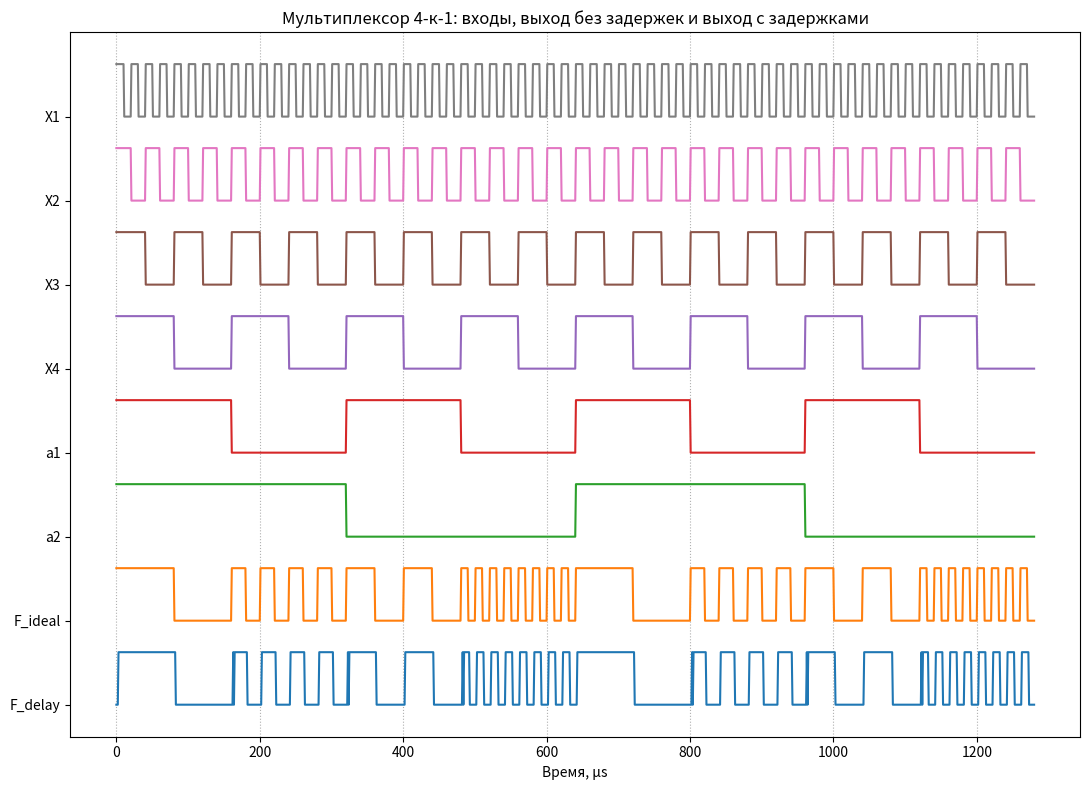

The script that saved this image:

"""mux_lab2.py

Лабораторная 2: 4‑к‑1 мультиплексор
===================================

• Шаг по времени dt = 1 µs  
• Самый короткий импульс = 10 µs ⇒ базовый период 20 µs  
• Каждый следующий сигнал имеет в 2 раза больший период

Сигналы
-------
index: 0  1   2   3   4   5
name : X1 X2  X3  X4  a1  a2
period: 20  40  80  160  320  640  (µs)

Логические «1» = 5 В, «0» = 0 В.

Схема задержек
--------------
NOT  – 1 µs  
AND  – 1 µs  
OR   – 1 µs

Модель задержки: на каждом такте выход элемента вычисляется
из входов на предыдущем такте.
"""

import numpy as np
import matplotlib.pyplot as plt

# ---------------- параметры моделирования ----------------
dt = 1e-6                    # шаг, 1 µs
t_base_pulse = 10e-6         # длительность «1» и «0» у самого быстрого меандра
logic_hi, logic_lo = 5.0, 0.0
num_lines = 6                # X1..X4,a1,a2
periods = [2*t_base_pulse*(2**i) for i in range(num_lines)]
t_stop = periods[-1]*2       # 2 полных цикла самого медленного сигнала
t = np.arange(0, t_stop, dt)
# ---------------------------------------------------------

def meander(t: np.ndarray, period: float) -> np.ndarray:
    """Прямоугольный сигнал 0/5 В с коэффициентом заполнения 50 %."""
    phase = (t % period) < (period/2)
    return np.where(phase, logic_hi, logic_lo)

# формирование входных сигналов
signals = [meander(t, p) for p in periods]
X1, X2, X3, X4, a1, a2 = signals  # распаковка

# ----------------- функция мультиплексора ----------------
def mux_no_delay(X1,X2,X3,X4,a1,a2):
    """Мультиплексор 4‑к‑1 без задержек (идеальный)."""
    # адресные биты: a1 = старший, a2 = младший
    sel0 = (a1==logic_lo) & (a2==logic_lo)
    sel1 = (a1==logic_lo) & (a2==logic_hi)
    sel2 = (a1==logic_hi) & (a2==logic_lo)
    sel3 = (a1==logic_hi) & (a2==logic_hi)
    F = (sel0 * X1 +
         sel1 * X2 +
         sel2 * X3 +
         sel3 * X4)
    return F

F_ideal = mux_no_delay(X1,X2,X3,X4,a1,a2)

# ----------- моделирование схемы с задержками ------------
def mux_with_delays(X1,X2,X3,X4,a1,a2):
    n = len(a1)
    # инициализация внутренних линий
    not_a1 = np.zeros(n)
    not_a2 = np.zeros(n)
    S1 = np.zeros(n)  # выход дешифратора
    S2 = np.zeros(n)
    S3 = np.zeros(n)
    S4 = np.zeros(n)
    Y1 = np.zeros(n)  # после «И» с входом Xi
    Y2 = np.zeros(n)
    Y3 = np.zeros(n)
    Y4 = np.zeros(n)
    F =  np.zeros(n)

    for i in range(1, n):
        # задержка NOT
        not_a1[i] = logic_hi if a1[i-1]==logic_lo else logic_lo
        not_a2[i] = logic_hi if a2[i-1]==logic_lo else logic_lo

        # задержка AND (дешифратор)
        S1[i] = logic_hi if (not_a1[i-1]==logic_hi and not_a2[i-1]==logic_hi) else logic_lo
        S2[i] = logic_hi if (not_a1[i-1]==logic_hi and a2[i-1]==logic_hi) else logic_lo
        S3[i] = logic_hi if (a1[i-1]==logic_hi and not_a2[i-1]==logic_hi) else logic_lo
        S4[i] = logic_hi if (a1[i-1]==logic_hi and a2[i-1]==logic_hi) else logic_lo

        # задержка AND (выборка данных Xi)
        Y1[i] = logic_hi if (S1[i-1]==logic_hi and X1[i-1]==logic_hi) else logic_lo
        Y2[i] = logic_hi if (S2[i-1]==logic_hi and X2[i-1]==logic_hi) else logic_lo
        Y3[i] = logic_hi if (S3[i-1]==logic_hi and X3[i-1]==logic_hi) else logic_lo
        Y4[i] = logic_hi if (S4[i-1]==logic_hi and X4[i-1]==logic_hi) else logic_lo

        # задержка OR
        F[i] = logic_hi if (Y1[i-1]==logic_hi or Y2[i-1]==logic_hi
                            or Y3[i-1]==logic_hi or Y4[i-1]==logic_hi) else logic_lo
    return F

F_delay = mux_with_delays(X1,X2,X3,X4,a1,a2)

# ------------------------- графики ------------------------
def plot_signals():
    t_us = t*1e6  # time axis в µs

    plt.figure(figsize=(11,8))
    names = ["X1","X2","X3","X4","a1","a2","F_ideal","F_delay"]
    sigs = signals + [F_ideal, F_delay]
    offset = 8.0  # вертикальный сдвиг для наглядности
    for idx, s in enumerate(sigs[::-1]):            # рисуем снизу вверх
        plt.plot(t_us, s + idx*offset, label=names[::-1][idx])
    plt.yticks([(i*offset) for i in range(len(sigs))],
               names[::-1])
    plt.xlabel("Время, µs")
    plt.title("Мультиплексор 4‑к‑1: входы, выход без задержек и выход с задержками")
    plt.grid(True, which="both", axis="x", linestyle=":")
    plt.tight_layout()
    plt.show()

if __name__ == "__main__":
    plot_signals()
